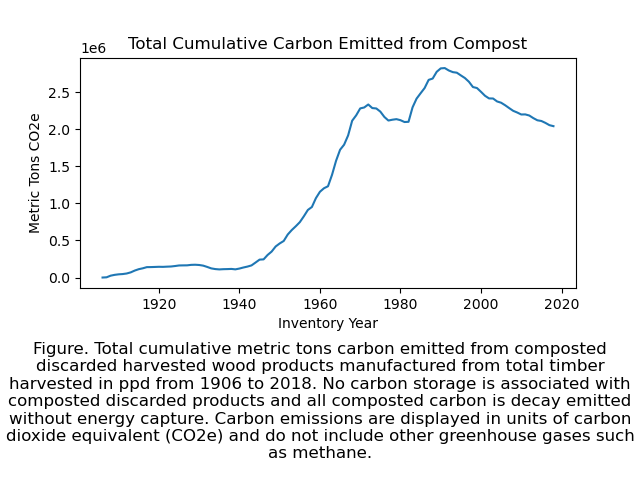

The table this chart was drawn from, first rows:
Year, co2e
1906, 10.73
1907, 3029
1908, 24897
1909, 36122
1910, 43074
1911, 46864
1912, 54441
1913, 69667
1914, 93965
1915, 112648
1916, 124516
1917, 140252
1918, 140847
1919, 142721
1920, 144844
1921, 143865
1922, 146614
1923, 148794
1924, 155035
1925, 162711
1926, 163841
1927, 164459
1928, 170774
1929, 172492
1930, 169122
1931, 160402
1932, 142861
1933, 123318
1934, 114067
1935, 109496
1936, 112613
1937, 113928
1938, 116020
1939, 110258
1940, 121036
1941, 135469
1942, 147746
1943, 163568
1944, 202113
1945, 241451
1946, 244966
1947, 304487
1948, 350152
1949, 418938
1950, 459725
1951, 493077
1952, 580284
1953, 640655
1954, 691698
1955, 747013
1956, 826022
1957, 911695
1958, 951527
1959, 1071306
1960, 1157157
1961, 1204327
1962, 1231356
1963, 1385468
1964, 1574630
1965, 1723624
... 53 more rows
